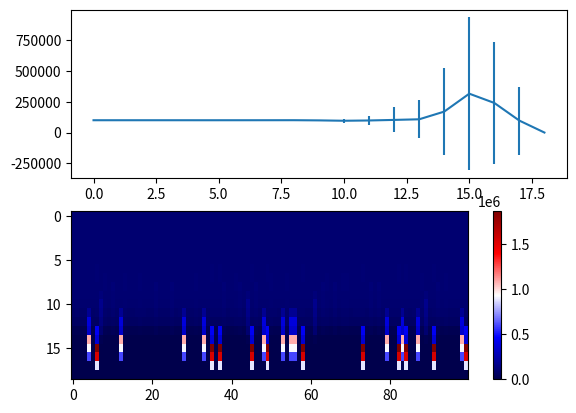

This figure's Python source:
"""lottery_up.py: 

"""
    
__author__           = "Dilawar Singh"
__copyright__        = "Copyright 2017-, Dilawar Singh"
__version__          = "1.0.0"
__maintainer__       = "Dilawar Singh"
__email__            = "dilawars@ncbs.res.in"
__status__           = "Development"

import sys
import os
import random
import matplotlib.pyplot as plt
import numpy as np

# N people with 1 lakh rupee each each with their fav. number.
N, startingCapital = 100, 100000
outcome_ = range( 10 )
print( outcome_ )
people = [ (startingCapital, random.choice( outcome_ ) ) for x in range( N ) ] 

capital_ = [ startingCapital * N ]
fortunes_ = [ ]
meanF, varF = [ ], [ ]

def step( week, price = 5 ):
    global people
    ticketsBought = 2 ** week
    cost = price * ticketsBought 
    winningDigit = random.choice( outcome_ )
    #  print( ' Winning digit this week %d' % winningDigit )
    fortunes = [ ]
    capital = 0
    nWin = 0
    for i, (money, favN) in enumerate( people ):
        if cost > money:
            # He can't play anymore. Roughly bankrupt
            f = 0 #money
        else:
            if winningDigit == favN:
                nWin += 1
                win = ( price * 10 + 1 ) * ticketsBought
            else:
                win = 0
            f = money - cost + win
            people[i] = (f, favN)

        capital += f
        fortunes.append(f)

    meanF.append( np.mean( fortunes ) )
    varF.append( np.std( fortunes ) )
    fortunes_.append( fortunes )
    capital_.append( capital )
    return nWin

def main( ):
    # Lets play for 100 weeks.

    week = 0
    while capital_[-1] > 0 and week < 200:
        print( 'Week %d' % week )
        nWin = step( week )
        print( 'Total wins %d, amount: %d' % (nWin, capital_[-1] ) )
        week += 1

    if capital_[-1] == 0:
        print( 'Everyone bankrupt after %d weeks' % week )
    plt.subplot( 211 )
    plt.errorbar( np.arange(0, len(meanF) ), meanF, yerr = varF )
    plt.subplot( 212 )
    plt.imshow( np.matrix(fortunes_), cmap='seismic', interpolation = 'none', aspect = 'auto' )
    plt.colorbar( )

    plt.savefig( '%s.png' % sys.argv[0] )

if __name__ == '__main__':
    main()
